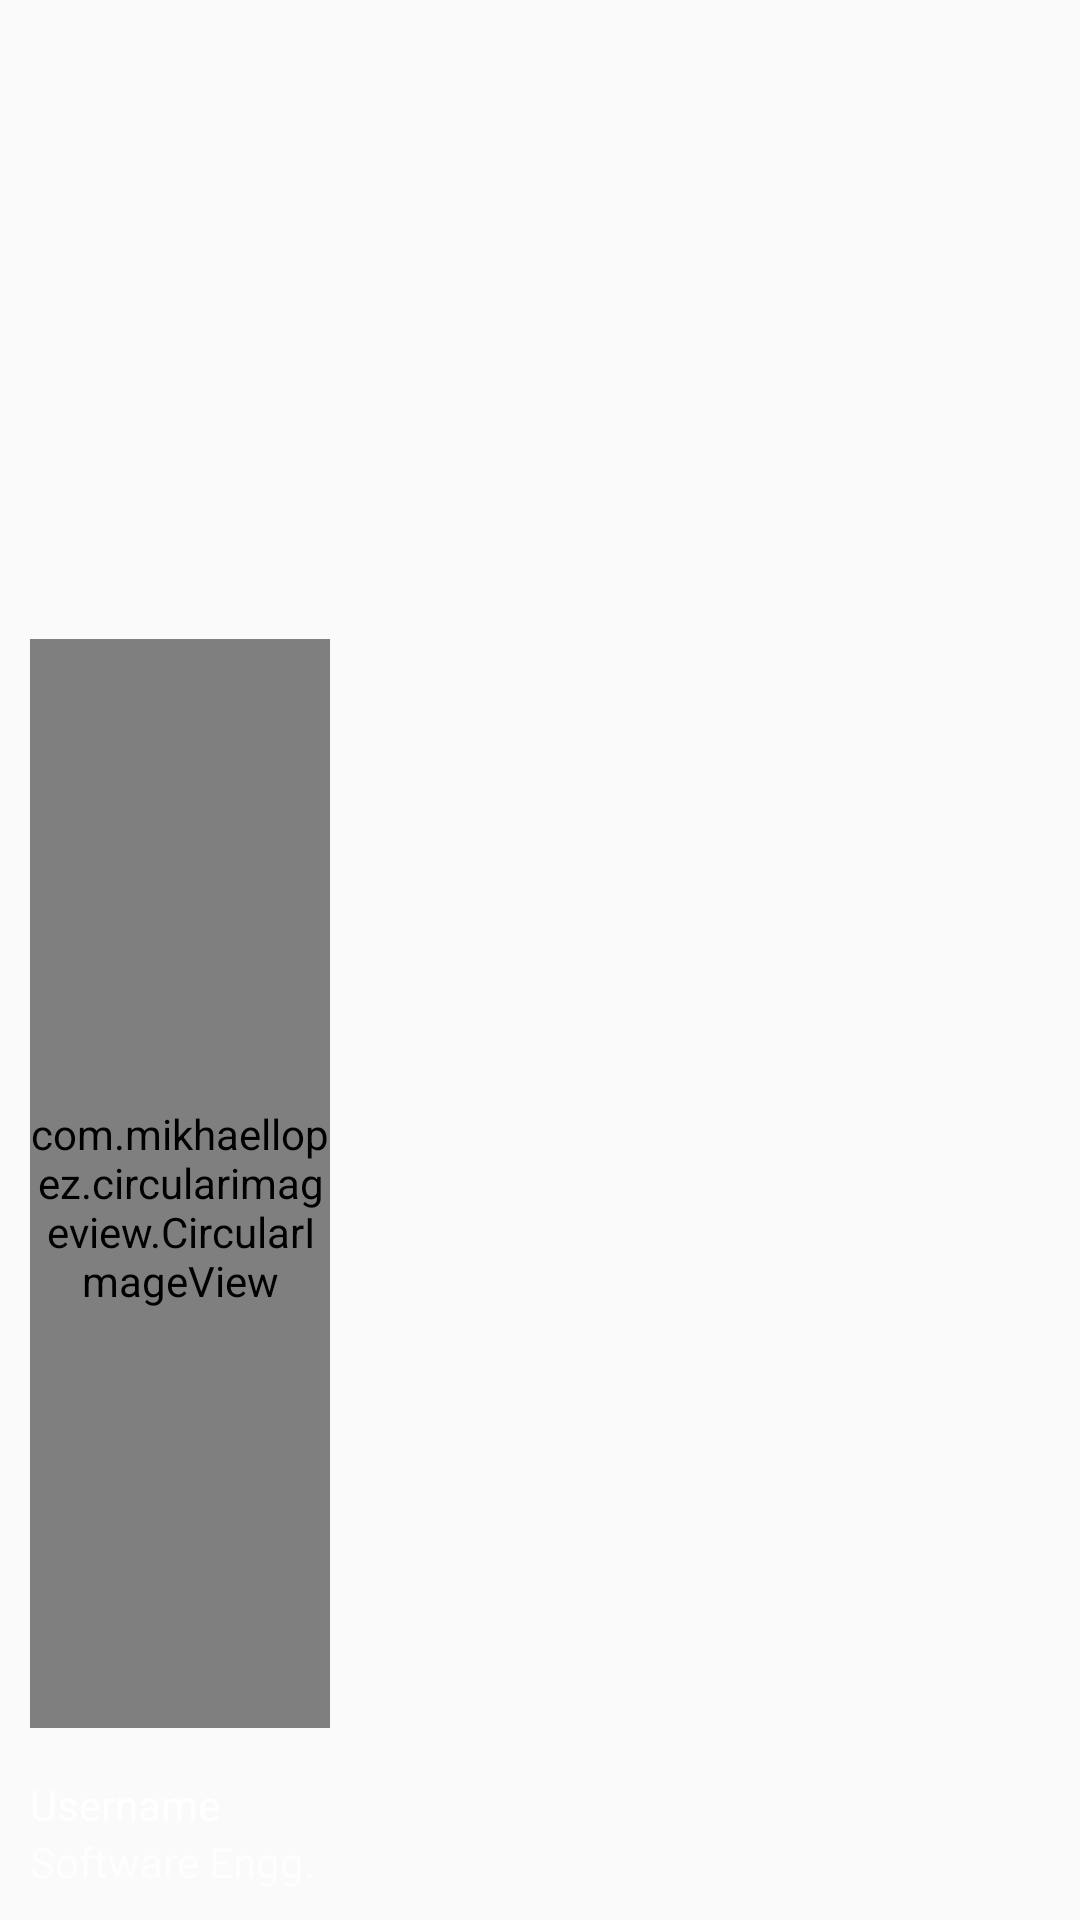

Write the Android layout XML for this screen, with the resource values it uses.
<!-- AndroidManifest.xml: application theme AppTheme -->
<!-- res/layout/nav_header_employee__home.xml -->
<?xml version="1.0" encoding="utf-8"?>
<LinearLayout xmlns:android="http://schemas.android.com/apk/res/android"
    android:layout_width="match_parent"
    android:layout_height="@dimen/nav_header_height"
    xmlns:app="http://schemas.android.com/apk/res-auto"
    android:background="@drawable/side_nav_bar"
    android:gravity="bottom"
    android:orientation="vertical"
    android:paddingBottom="@dimen/activity_vertical_margin"
    android:paddingLeft="@dimen/activity_horizontal_margin"
    android:paddingRight="@dimen/activity_horizontal_margin"
    android:paddingTop="@dimen/activity_vertical_margin"
    android:theme="@style/ThemeOverlay.AppCompat.Dark"
    android:weightSum="1">

    <com.mikhaellopez.circularimageview.CircularImageView
        android:id="@+id/imageView"
        android:layout_width="100dp"
        android:layout_height="100dp"
        android:paddingTop="@dimen/nav_header_vertical_spacing"
        android:layout_marginTop="20dp"
        android:src="@drawable/profile_pic"
        android:layout_weight="0.59"
    app:civ_border_color="#EEEEEE"
    app:civ_border_width="4dp"
    app:civ_shadow="true"
    app:civ_shadow_radius="1"
    app:civ_shadow_color="@color/colorPrimary"/>

    <TextView
        android:layout_width="match_parent"
        android:layout_height="wrap_content"
        android:paddingTop="@dimen/nav_header_vertical_spacing"
        android:text="Username"
        android:textAppearance="@style/TextAppearance.AppCompat.Body1" />

    <TextView
        android:id="@+id/textView"
        android:layout_width="wrap_content"
        android:layout_height="wrap_content"
        android:text="Software Engg." />

</LinearLayout>
<!-- resources referenced by this layout -->
<resources>
  <color name="colorPrimary">#355088</color>
  <dimen name="activity_horizontal_margin">10dp</dimen>
  <dimen name="activity_vertical_margin">10dp</dimen>
  <dimen name="nav_header_height">160dp</dimen>
  <dimen name="nav_header_vertical_spacing">16dp</dimen>
  <style name="AppTheme" parent="Theme.AppCompat.Light.NoActionBar">
          
          <item name="colorPrimary">@color/colorPrimary</item>
          <item name="colorPrimaryDark">@color/colorPrimaryDark</item>
          <item name="colorAccent">@color/colorAccent</item>
      </style>
  <color name="colorPrimaryDark">#303F9F</color>
  <color name="colorAccent">#2CA28B</color>
</resources>
